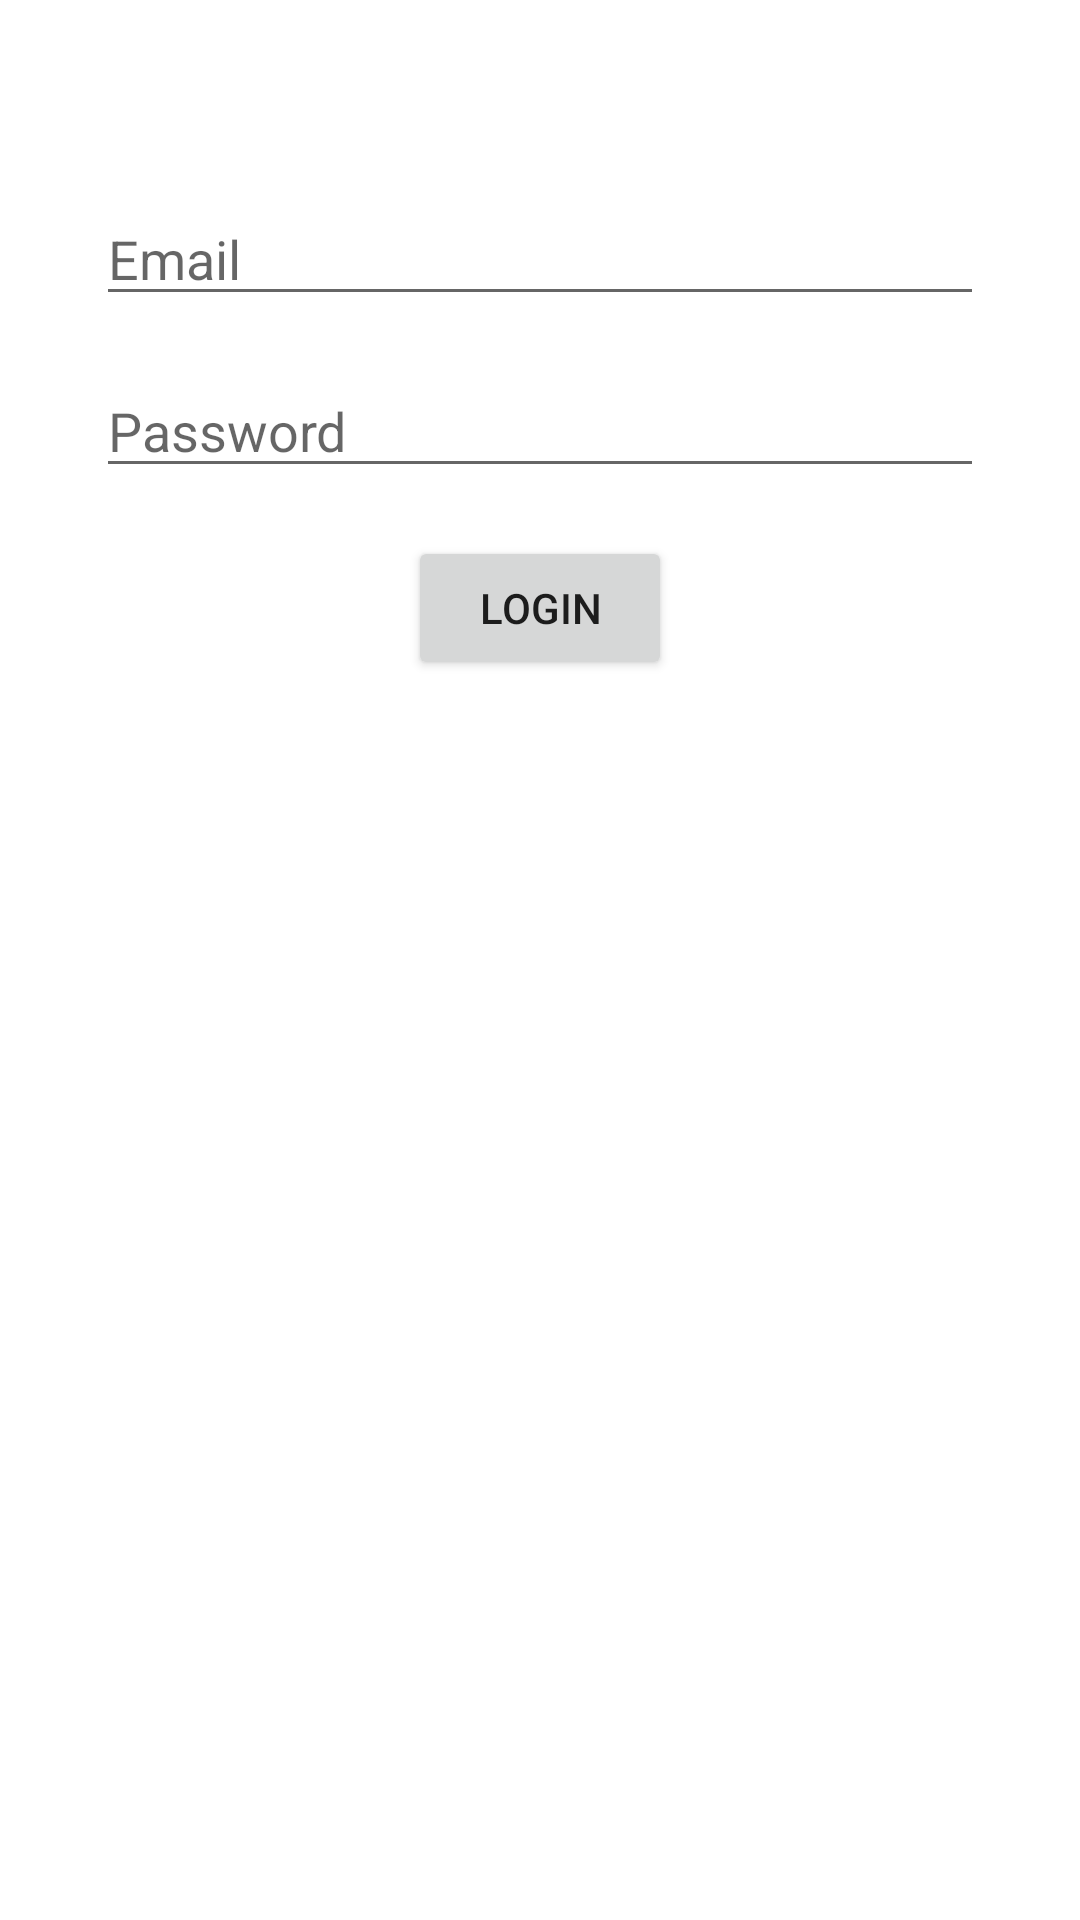

The Android layout XML behind this screen, and the referenced resources:
<!-- AndroidManifest.xml: application theme Theme.AndroidTemplate -->
<!-- res/layout/fragment_login.xml -->
<?xml version="1.0" encoding="utf-8"?>
<androidx.coordinatorlayout.widget.CoordinatorLayout
    xmlns:android="http://schemas.android.com/apk/res/android"
    xmlns:app="http://schemas.android.com/apk/res-auto"
    xmlns:tools="http://schemas.android.com/tools"
    android:id="@+id/coordinator_layout"
    android:layout_width="match_parent"
    android:layout_height="match_parent"
    tools:context=".ui.LoginFragment" >

    <androidx.constraintlayout.widget.ConstraintLayout
        android:layout_height="match_parent"
        android:layout_width="match_parent">

        <EditText
            android:id="@+id/email"
            android:layout_width="0dp"
            android:layout_height="wrap_content"
            android:layout_marginStart="32dp"
            android:layout_marginTop="64dp"
            android:layout_marginEnd="32dp"
            android:ems="10"
            android:hint="@string/prompt_email"
            android:inputType="textEmailAddress"
            app:layout_constraintEnd_toEndOf="parent"
            app:layout_constraintStart_toStartOf="parent"
            app:layout_constraintTop_toTopOf="parent"
            tools:ignore="Autofill" />

        <EditText
            android:id="@+id/password"
            android:layout_width="0dp"
            android:layout_height="wrap_content"
            android:layout_marginStart="32dp"
            android:layout_marginTop="16dp"
            android:layout_marginEnd="32dp"
            android:ems="10"
            android:hint="@string/prompt_password"
            android:inputType="textPassword"
            app:layout_constraintEnd_toEndOf="parent"
            app:layout_constraintStart_toStartOf="parent"
            app:layout_constraintTop_toBottomOf="@+id/email"
            tools:ignore="Autofill" />

        <Button
            android:id="@+id/login_button"
            android:layout_width="wrap_content"
            android:layout_height="wrap_content"
            android:layout_marginTop="16dp"
            android:text="@string/login"
            app:layout_constraintEnd_toEndOf="parent"
            app:layout_constraintStart_toStartOf="parent"
            app:layout_constraintTop_toBottomOf="@+id/password" />
    </androidx.constraintlayout.widget.ConstraintLayout>
</androidx.coordinatorlayout.widget.CoordinatorLayout>
<!-- resources referenced by this layout -->
<resources>
  <string name="login">Login</string>
  <string name="prompt_email">Email</string>
  <string name="prompt_password">Password</string>
  <style name="Theme.AndroidTemplate" parent="Theme.MaterialComponents.DayNight.DarkActionBar">
          
          <item name="colorPrimary">@color/purple_500</item>
          <item name="colorPrimaryVariant">@color/purple_700</item>
          <item name="colorOnPrimary">@color/white</item>
          
          <item name="colorSecondary">@color/teal_200</item>
          <item name="colorSecondaryVariant">@color/teal_700</item>
          <item name="colorOnSecondary">@color/black</item>
          
          <item name="android:statusBarColor" tools:targetApi="l">?attr/colorPrimaryVariant</item>
          
          <item name="windowActionBar">false</item>
          <item name="windowNoTitle">true</item>
      </style>
  <color name="purple_500">#FF6200EE</color>
  <color name="purple_700">#FF3700B3</color>
  <color name="white">#FFFFFFFF</color>
  <color name="teal_200">#FF03DAC5</color>
  <color name="teal_700">#FF018786</color>
  <color name="black">#FF000000</color>
</resources>
